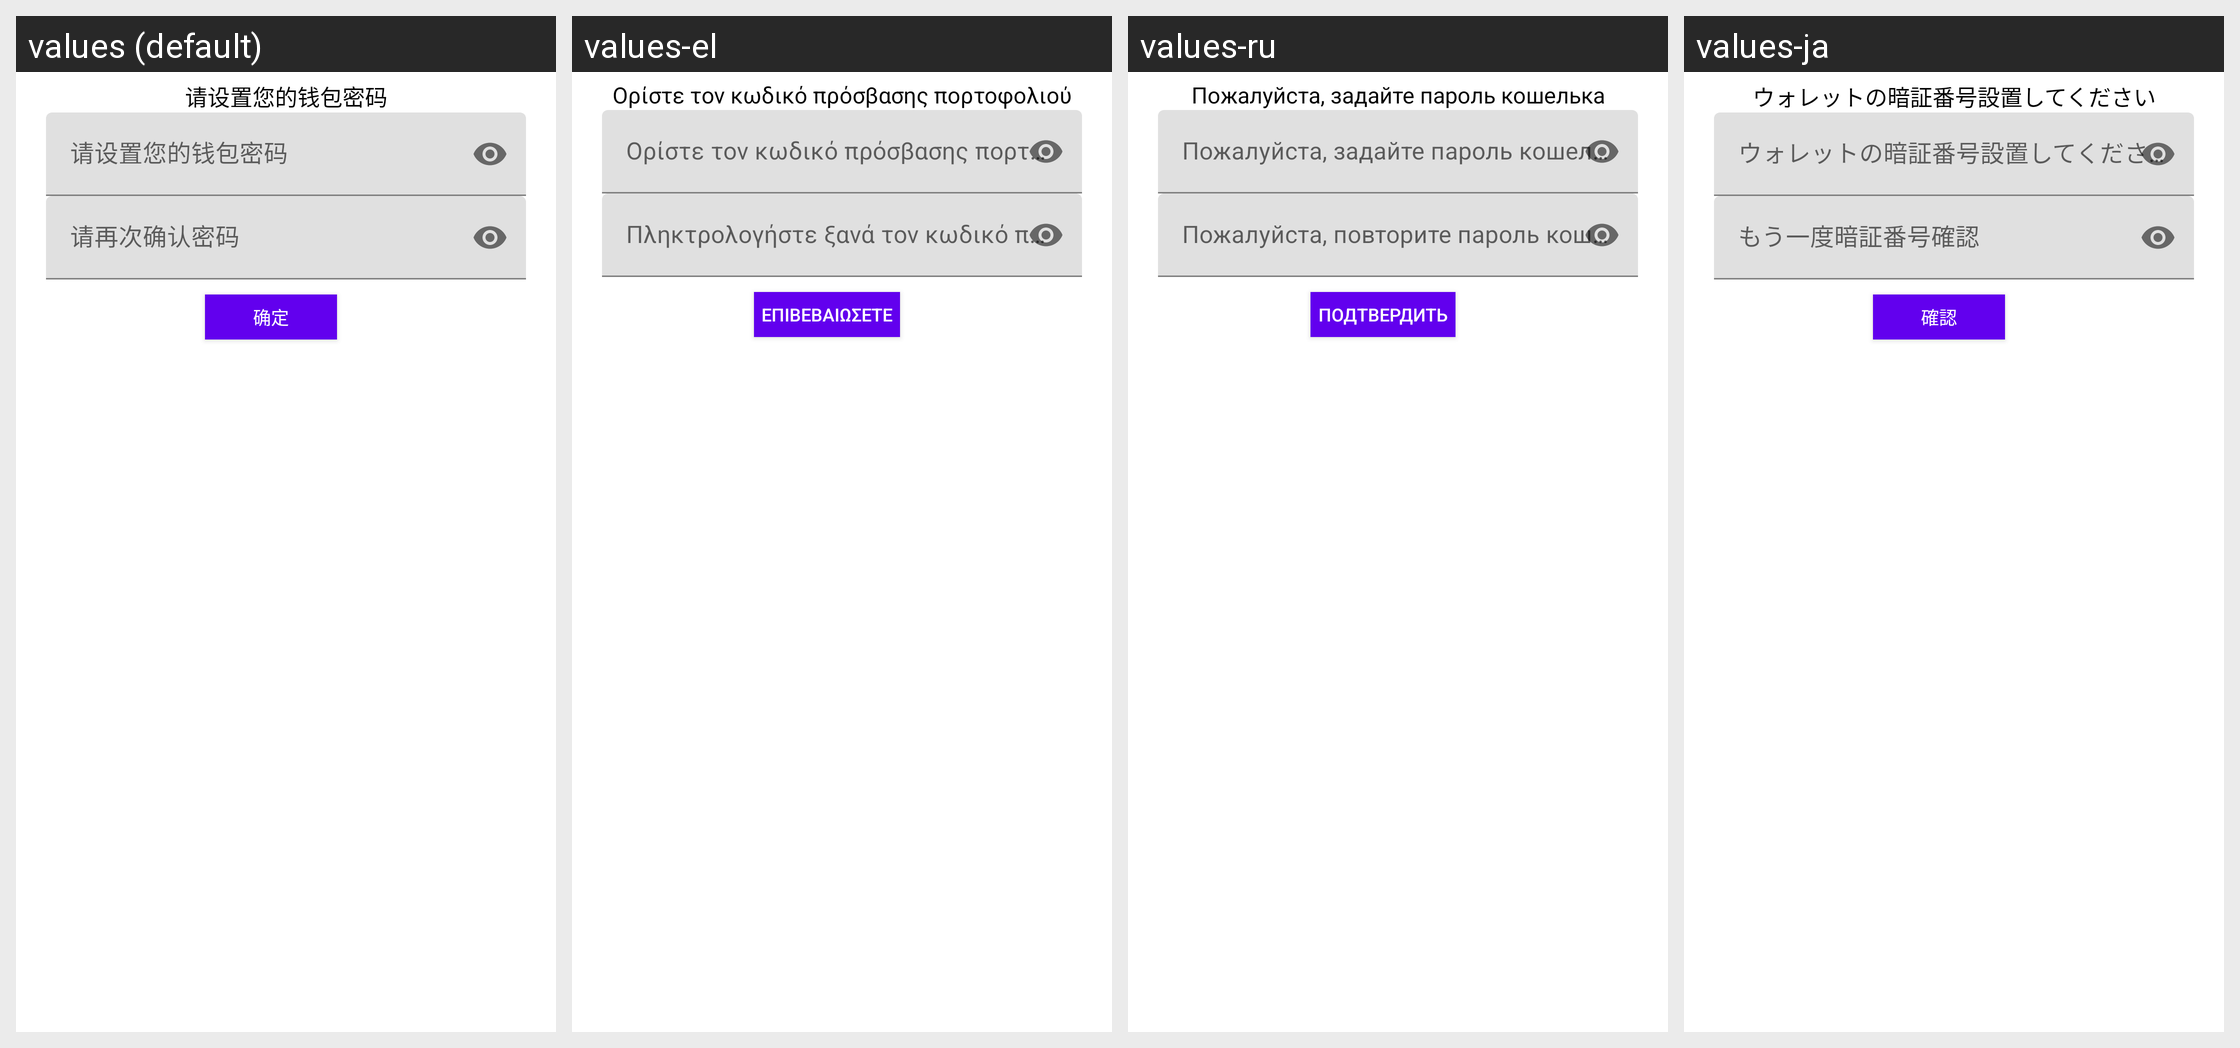

Translations of the strings shown on this Android screen, per locale in the grid:
Android screen res/layout/dialog_set_pwd.xml rendered under 4 locales, left to right: values (default), values-el, values-ru, values-ja. Device: Nexus 5 (rendered at 1080×1920; each locale shown at half size, 540×960, under a caption strip naming it); theme AppTheme.
Other locales in the repository, not shown: values-cs, values-da, values-de, values-en, values-es, values-fr, values-it, values-ko, values-nl, values-pt, values-vi, values-zh, values-zh-rTW.
Strings drawn on this screen, with the default value and each locale's value (text and hints the layout hard-codes, and strings that could not be matched under every locale, appear in the picture but are not listed):

please_set_password
  values: 请设置您的钱包密码
  values-el: Ορίστε τον κωδικό πρόσβασης πορτοφολιού
  values-ru: Пожалуйста, задайте пароль кошелька
  values-ja: ウォレットの暗証番号設置してください

ensure
  values: 确定
  values-el: Επιβεβαιώσετε
  values-ru: Подтвердить
  values-ja: 確認
